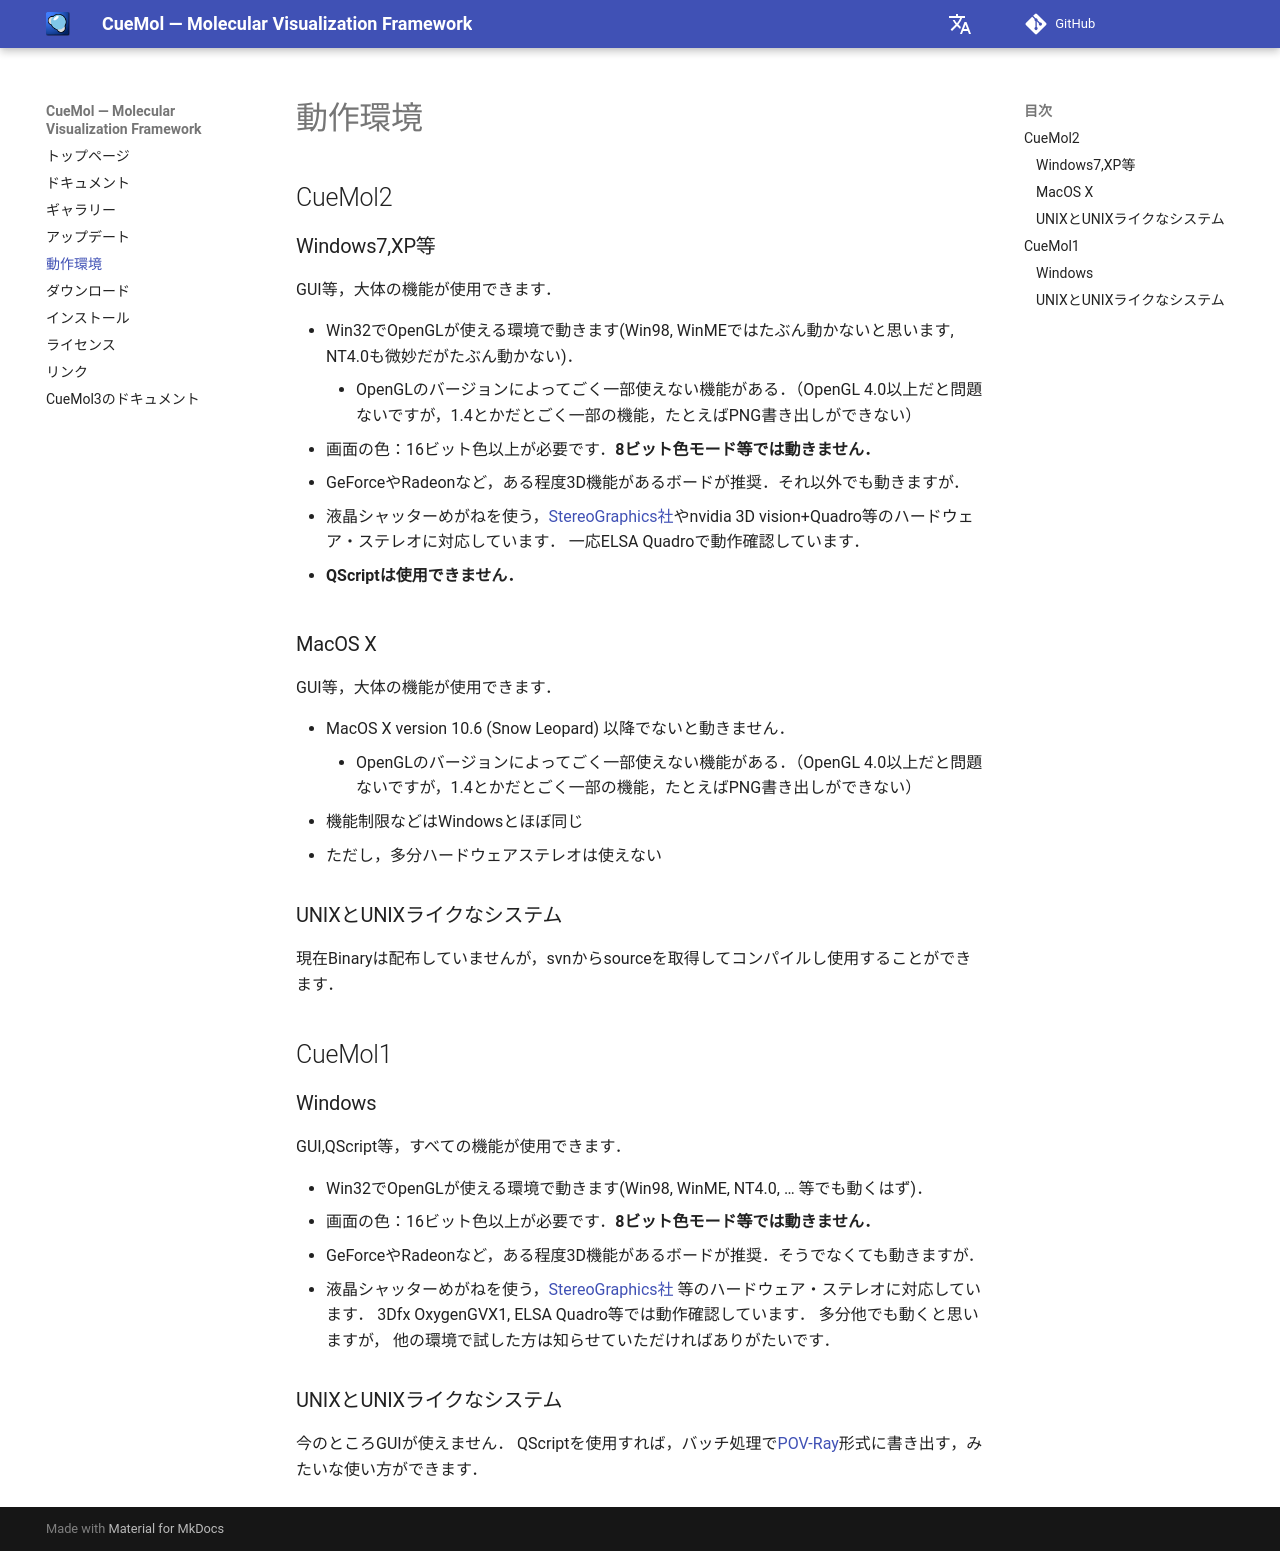

repository: CueMol/cuemol2_docs · page: 動作環境/index.html · generator: mkdocs

## CueMol2
### Windows7,XP等 
GUI等，大体の機能が使用できます．

* Win32でOpenGLが使える環境で動きます(Win98, WinMEではたぶん動かないと思います, NT4.0も微妙だがたぶん動かない)． 
    *  OpenGLのバージョンによってごく一部使えない機能がある．（OpenGL 4.0以上だと問題ないですが，1.4とかだとごく一部の機能，たとえばPNG書き出しができない）
* 画面の色：16ビット色以上が必要です．**8ビット色モード等では動きません．**
* GeForceやRadeonなど，ある程度3D機能があるボードが推奨．それ以外でも動きますが．
* 液晶シャッターめがねを使う，[StereoGraphics社](http://www.stereographics.com)やnvidia 3D vision+Quadro等のハードウェア・ステレオに対応しています．
一応ELSA Quadroで動作確認しています．

*  **QScriptは使用できません．**

### MacOS X
GUI等，大体の機能が使用できます．

*  MacOS X version 10.6 (Snow Leopard) 以降でないと動きません．
    *  OpenGLのバージョンによってごく一部使えない機能がある．（OpenGL 4.0以上だと問題ないですが，1.4とかだとごく一部の機能，たとえばPNG書き出しができない）
*  機能制限などはWindowsとほぼ同じ
*  ただし，多分ハードウェアステレオは使えない

### UNIXとUNIXライクなシステム
現在Binaryは配布していませんが，svnからsourceを取得してコンパイルし使用することができます．


## CueMol1
### Windows
GUI,QScript等，すべての機能が使用できます．

* Win32でOpenGLが使える環境で動きます(Win98, WinME, NT4.0, … 等でも動くはず)． 
* 画面の色：16ビット色以上が必要です．**8ビット色モード等では動きません．**
* GeForceやRadeonなど，ある程度3D機能があるボードが推奨．そうでなくても動きますが．
* 液晶シャッターめがねを使う，[StereoGraphics社](http://www.stereographics.com)
等のハードウェア・ステレオに対応しています．
3Dfx OxygenGVX1, ELSA Quadro等では動作確認しています．
多分他でも動くと思いますが，
他の環境で試した方は知らせていただければありがたいです．


### UNIXとUNIXライクなシステム

今のところGUIが使えません．
QScriptを使用すれば，バッチ処理で[POV-Ray](http://www.povray.org)形式に書き出す，みたいな使い方ができます．
